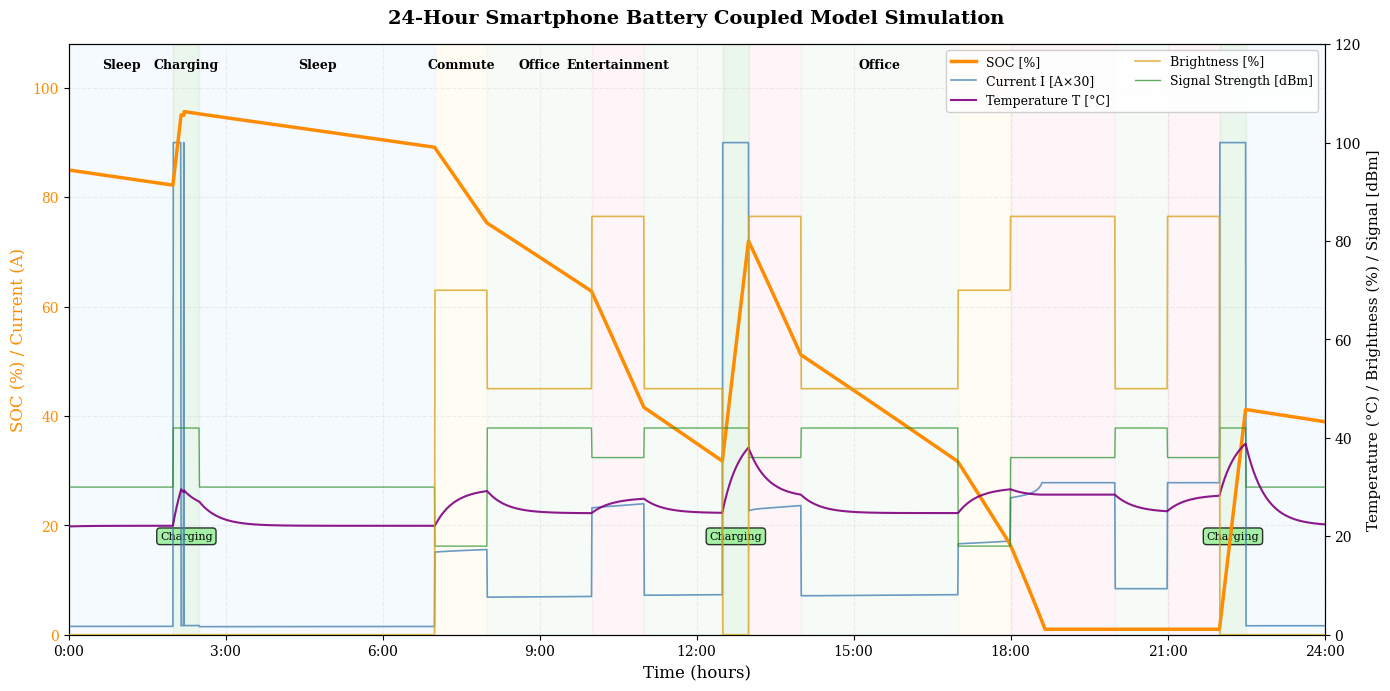
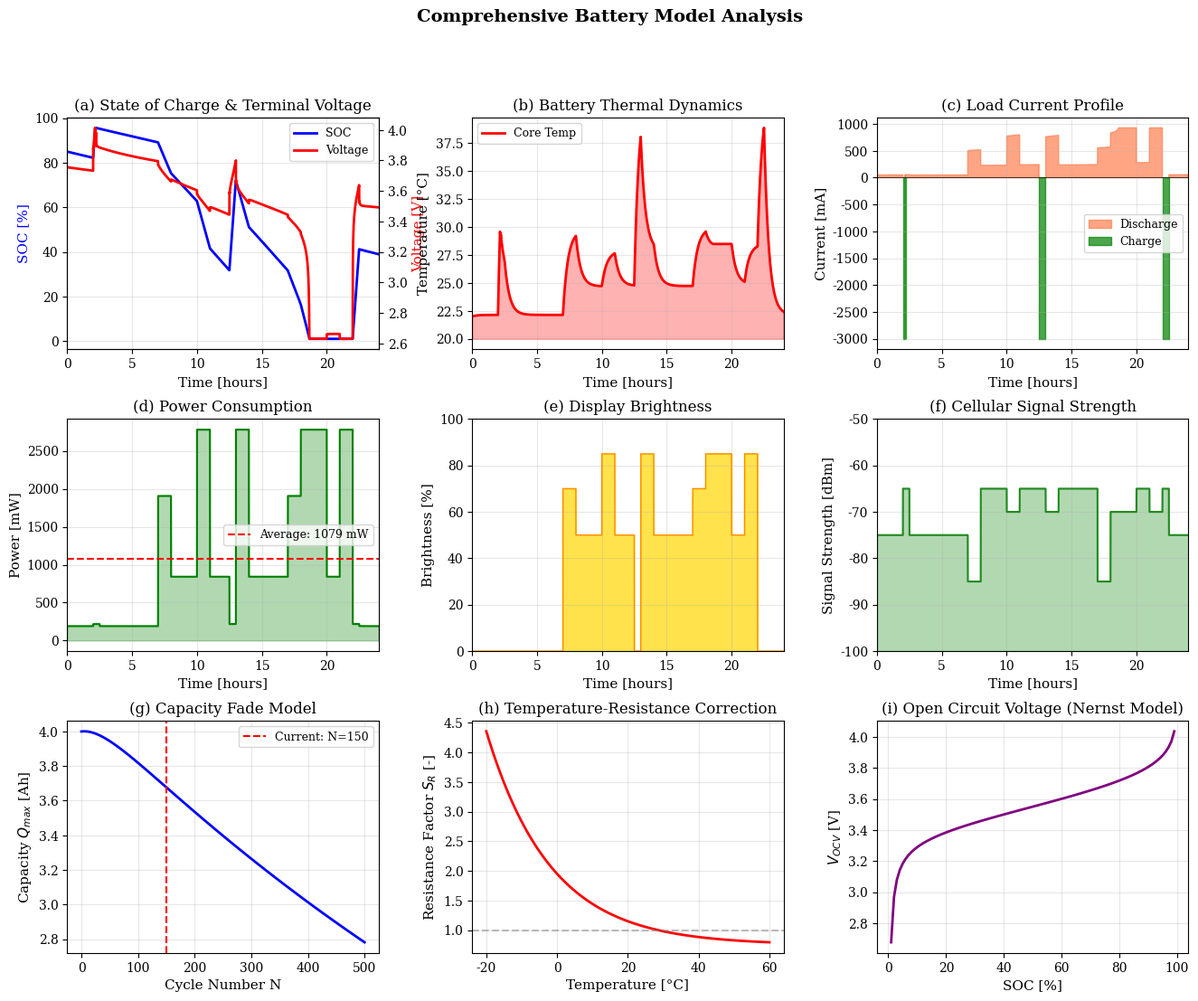

Here is the Python script that generated these plots, in order:
#!/usr/bin/env python3
"""
24-Hour Smartphone Battery Discharge Simulation (English Version)
==================================================================
Coupled Electro-Thermal-Aging Model with Realistic Usage Scenarios

This simulation models battery behavior across different daily activities:
- Sleep (minimal background activity)
- Commute (navigation + audio streaming)
- Office (email, documents, browsing)
- Entertainment (video streaming, gaming)
- Charging (CC-CV charging protocol)

Output variables:
- SOC: State of Charge [%]
- I: Load current [A]
- T: Battery temperature [°C]
- L: Screen brightness [%]
- S: Signal strength [dBm]
"""

import numpy as np
import matplotlib.pyplot as plt
import matplotlib.patches as mpatches
from matplotlib.gridspec import GridSpec
import warnings
warnings.filterwarnings('ignore')

# Set professional plot style
plt.rcParams['font.family'] = 'serif'
plt.rcParams['font.size'] = 10
plt.rcParams['axes.labelsize'] = 11
plt.rcParams['axes.titlesize'] = 12
plt.rcParams['legend.fontsize'] = 9
plt.rcParams['figure.dpi'] = 150

# =============================================================================
# Physical Parameters
# =============================================================================

class BatteryParameters:
    """Battery physical parameters based on NASA PCoE and Panasonic NCR18650B"""
    # Nominal specifications
    Q_nom = 4.0          # Nominal capacity [Ah]
    V_nom = 3.85         # Nominal voltage [V]
    V_max = 4.35         # Maximum voltage [V]
    V_min = 3.0          # Cutoff voltage [V]
    
    # Aging parameters (double-exponential model)
    a_Q, b_Q = -0.15, 0.025
    c_Q, d_Q = 4.15, 0.0008
    
    # Impedance parameters (power-law model)
    a_R, b_R, c_R = 0.008, 0.22, 0.025
    
    # Temperature correction parameters
    S_Q_max, k_Q, T_0 = 1.02, 0.1, -12.0
    C_R, A_R, B_R = 0.75, 1.2, 0.055
    
    # OCV parameters (Nernst-based)
    K = [3.45, 0.18, -0.005, 0.06, -0.09]
    
    # RC circuit parameters
    R0_ratio, R1_ratio, R2_ratio = 0.35, 0.40, 0.25
    tau_1, tau_2 = 25.0, 250.0
    
    # Thermal parameters
    C_c, C_s = 50.0, 12.0
    R_cs, R_se = 2.5, 20.0
    dV_dT = 0.0004
    
    # Charging parameters
    I_charge_max = 3.0
    V_charge = 4.35


# =============================================================================
# Activity Scenarios (English)
# =============================================================================

class ActivityScenarios:
    """Activity scenario definitions with power profiles"""
    
    @staticmethod
    def sleep():
        """Sleep mode - minimal power consumption"""
        return {
            'name': 'Sleep',
            'color': '#E3F2FD',
            '5g_active': True, '5g_data_rate': 50e3, '5g_distance': 400,
            'bt_active': True, 'bt_streaming': False, 'bt_interval': 2.0,
            'bg_wake_rate': 0.3, 'bg_activity': 0.2,
            'gnss_active': False, 'gnss_environment': 'indoor', 'gnss_satellites': 0,
            'display_on': False, 'display_brightness': 0.0, 
            'display_refresh': 1, 'display_content': 'dark',
            'cpu_load': 0.02,
            'T_env': 22.0, 'signal_strength': -75,
        }
    
    @staticmethod
    def commute():
        """Commute mode - navigation + audio"""
        return {
            'name': 'Commute',
            'color': '#FFF8E1',
            '5g_active': True, '5g_data_rate': 8e6, '5g_distance': 800,
            'bt_active': True, 'bt_streaming': True, 'bt_interval': 0.02,
            'bg_wake_rate': 1.5, 'bg_activity': 0.6,
            'gnss_active': True, 'gnss_environment': 'urban', 'gnss_satellites': 6,
            'display_on': True, 'display_brightness': 0.7, 
            'display_refresh': 60, 'display_content': 'mixed',
            'cpu_load': 0.45,
            'T_env': 28.0, 'signal_strength': -85,
        }
    
    @staticmethod
    def office():
        """Office mode - email, documents"""
        return {
            'name': 'Office',
            'color': '#E8F5E9',
            '5g_active': True, '5g_data_rate': 3e6, '5g_distance': 300,
            'bt_active': True, 'bt_streaming': False, 'bt_interval': 0.5,
            'bg_wake_rate': 2.0, 'bg_activity': 0.7,
            'gnss_active': False, 'gnss_environment': 'indoor', 'gnss_satellites': 0,
            'display_on': True, 'display_brightness': 0.5, 
            'display_refresh': 60, 'display_content': 'text',
            'cpu_load': 0.25,
            'T_env': 24.0, 'signal_strength': -65,
        }
    
    @staticmethod
    def entertainment():
        """Entertainment mode - video/gaming"""
        return {
            'name': 'Entertainment',
            'color': '#FCE4EC',
            '5g_active': True, '5g_data_rate': 25e6, '5g_distance': 400,
            'bt_active': True, 'bt_streaming': True, 'bt_interval': 0.05,
            'bg_wake_rate': 1.0, 'bg_activity': 0.4,
            'gnss_active': False, 'gnss_environment': 'indoor', 'gnss_satellites': 0,
            'display_on': True, 'display_brightness': 0.85, 
            'display_refresh': 90, 'display_content': 'video',
            'cpu_load': 0.65,
            'T_env': 25.0, 'signal_strength': -70,
        }
    
    @staticmethod
    def charging():
        """Charging state"""
        return {
            'name': 'Charging',
            'color': '#C8E6C9',
            'is_charging': True,
            '5g_active': True, '5g_data_rate': 1e6, '5g_distance': 300,
            'bt_active': True, 'bt_streaming': False, 'bt_interval': 1.0,
            'bg_wake_rate': 1.0, 'bg_activity': 0.5,
            'gnss_active': False, 'gnss_environment': 'indoor', 'gnss_satellites': 0,
            'display_on': False, 'display_brightness': 0.0, 
            'display_refresh': 60, 'display_content': 'dark',
            'cpu_load': 0.1,
            'T_env': 25.0, 'signal_strength': -65,
        }


def create_daily_schedule():
    """Create 24-hour activity schedule"""
    return [
        (0.0, 2.0, ActivityScenarios.sleep),
        (2.0, 2.5, ActivityScenarios.charging),
        (2.5, 7.0, ActivityScenarios.sleep),
        (7.0, 8.0, ActivityScenarios.commute),
        (8.0, 10.0, ActivityScenarios.office),
        (10.0, 11.0, ActivityScenarios.entertainment),
        (11.0, 12.5, ActivityScenarios.office),
        (12.5, 13.0, ActivityScenarios.charging),
        (13.0, 14.0, ActivityScenarios.entertainment),
        (14.0, 17.0, ActivityScenarios.office),
        (17.0, 18.0, ActivityScenarios.commute),
        (18.0, 20.0, ActivityScenarios.entertainment),
        (20.0, 21.0, ActivityScenarios.office),
        (21.0, 22.0, ActivityScenarios.entertainment),
        (22.0, 22.5, ActivityScenarios.charging),
        (22.5, 24.0, ActivityScenarios.sleep),
    ]


# =============================================================================
# Coupled Battery Model
# =============================================================================

class CoupledBatteryModel:
    """
    Coupled Electro-Thermal-Aging Battery Model
    
    State vector: x = [z, V1, V2, Tc, Ts]
    """
    
    def __init__(self, cycle_number=150):
        self.params = BatteryParameters()
        self.cycle_number = cycle_number
        self._update_aging_params()
    
    def _update_aging_params(self):
        N = self.cycle_number
        p = self.params
        self.Q_max_base = p.a_Q * np.exp(-p.b_Q * N) + p.c_Q * np.exp(-p.d_Q * N)
        self.R_total_base = p.a_R * np.power(max(N, 1), p.b_R) + p.c_R
    
    def capacity_temp_factor(self, T):
        p = self.params
        return p.S_Q_max / (1 + np.exp(-p.k_Q * (T - p.T_0)))
    
    def resistance_temp_factor(self, T):
        p = self.params
        return p.C_R + p.A_R * np.exp(-p.B_R * T)
    
    def get_capacity(self, Tc):
        return self.Q_max_base * self.capacity_temp_factor(Tc)
    
    def get_resistance(self, Tc):
        return self.R_total_base * self.resistance_temp_factor(Tc)
    
    def ocv(self, z):
        z = np.clip(z, 1e-6, 1 - 1e-6)
        K = self.params.K
        return K[0] + K[1]*z + K[2]/z + K[3]*np.log(z) + K[4]*np.log(1-z)
    
    def load_power(self, profile, V_bat, Tc):
        p = profile
        
        # 5G power
        rate_ratio = np.clip(p['5g_data_rate'] / 100e6, 0, 8)
        snr = 2**rate_ratio - 1
        P_tx = np.clip(1e-9 * (p['5g_distance'] ** 3.2) * snr, 0, 2.0)
        P_5g = 0.15 + P_tx / 0.35 if p['5g_active'] else 0.001
        
        # Bluetooth power
        if p['bt_streaming']:
            P_bt = 0.035
        elif p['bt_active']:
            P_bt = V_bat * (5e-6 + 50e-6 / p['bt_interval'])
        else:
            P_bt = 0
        
        # Background power
        duty = np.clip(p['bg_wake_rate'] * 10.5 / 60, 0, 1)
        P_bg = 0.005 + duty * 0.08 + (1 - duty) * 0.015
        
        # GNSS power
        if p['gnss_active']:
            lock_prob = 1 / (1 + np.exp(-10 * (p['gnss_satellites']/12 * 0.7 - 0.3)))
            P_gnss = lock_prob * 0.04 + (1 - lock_prob) * 0.15 + 0.01
        else:
            P_gnss = 0
        
        # Display power
        if p['display_on']:
            apl_map = {'dark': 0.1, 'text': 0.25, 'mixed': 0.4, 'video': 0.55}
            apl = apl_map.get(p['display_content'], 0.4)
            P_disp = 0.08 + 0.004 * p['display_refresh'] + 2.2 * (p['display_brightness'] ** 1.4) * apl
        else:
            P_disp = 0.008
        
        # SoC power
        f = 3e8 + (3e9 - 3e8) * p['cpu_load']
        P_dyn = 1.2e-28 * (f ** 3)
        T_k = Tc + 273.15
        I_leak = np.clip(0.004 * (T_k / 298) ** 2 * np.exp(0.015 * (Tc - 25)), 0, 0.3)
        P_soc = P_dyn + 1.0 * I_leak
        
        return P_5g + P_bt + P_bg + P_gnss + P_disp + P_soc, {
            '5G': P_5g, 'Bluetooth': P_bt, 'Background': P_bg,
            'GNSS': P_gnss, 'Display': P_disp, 'SoC': P_soc
        }
    
    def state_derivatives(self, t, state, profile):
        z, V1, V2, Tc, Ts = state
        z = np.clip(z, 0.01, 0.99)
        p = self.params
        
        Q_max = self.get_capacity(Tc)
        R_total = self.get_resistance(Tc)
        R0, R1, R2 = R_total * p.R0_ratio, R_total * p.R1_ratio, R_total * p.R2_ratio
        C1, C2 = p.tau_1 / R1 if R1 > 0 else 1, p.tau_2 / R2 if R2 > 0 else 1
        
        V_ocv = self.ocv(z)
        is_charging = profile.get('is_charging', False)
        
        if is_charging and z < 0.95:
            I_charge = max(min(p.I_charge_max, (p.V_charge - V_ocv) / R_total), 0.1)
            I = -I_charge
        else:
            V_term_est = V_ocv - V1 - V2
            P_load, _ = self.load_power(profile, V_term_est, Tc)
            I = P_load / max(V_term_est, 3.0)
        
        eta = 0.85 + 0.148 / (1 + np.exp(-0.1 * (Tc + 5)))
        
        dz_dt = -I * eta / (Q_max * 3600)
        dV1_dt = -V1 / (R1 * C1) + I / C1
        dV2_dt = -V2 / (R2 * C2) + I / C2
        
        Q_gen = I**2 * R_total + abs(I) * (Tc + 273.15) * p.dV_dT
        T_env = profile.get('T_env', 25.0)
        dTc_dt = (Q_gen - (Tc - Ts) / p.R_cs) / p.C_c
        dTs_dt = ((Tc - Ts) / p.R_cs - (Ts - T_env) / p.R_se) / p.C_s
        
        return [dz_dt, dV1_dt, dV2_dt, dTc_dt, dTs_dt]
    
    def terminal_voltage(self, state, profile):
        z, V1, V2, Tc, Ts = state
        z = np.clip(z, 0.01, 0.99)
        R_total = self.get_resistance(Tc)
        R0 = R_total * self.params.R0_ratio
        V_ocv = self.ocv(z)
        
        is_charging = profile.get('is_charging', False)
        if is_charging and z < 0.95:
            I = -min(self.params.I_charge_max, (self.params.V_charge - V_ocv) / R_total)
        else:
            V_est = V_ocv - V1 - V2
            P_load, _ = self.load_power(profile, V_est, Tc)
            I = P_load / max(V_est, 3.0)
        
        return V_ocv - V1 - V2 - I * R0, I


def run_daily_simulation(model, schedule, dt=30.0):
    """Run 24-hour simulation"""
    state = [0.85, 0.0, 0.0, 22.0, 22.0]
    
    results = {k: [] for k in ['t', 'soc', 'current', 'voltage', 'temperature', 
                                'brightness', 'signal', 'power', 'scenarios']}
    
    t = 0
    while t < 24 * 3600:
        t_hours = t / 3600
        current_scenario = None
        for start_h, end_h, scenario_func in schedule:
            if start_h <= t_hours < end_h:
                current_scenario = scenario_func()
                break
        if current_scenario is None:
            current_scenario = ActivityScenarios.sleep()
        
        dstate = model.state_derivatives(t, state, current_scenario)
        state = [np.clip(state[i] + dstate[i] * dt, 0.01, 0.99) if i == 0 
                 else state[i] + dstate[i] * dt for i in range(5)]
        
        V_term, I = model.terminal_voltage(state, current_scenario)
        P_load, _ = model.load_power(current_scenario, V_term, state[3])
        
        results['t'].append(t / 3600)
        results['soc'].append(state[0] * 100)
        results['current'].append(I)
        results['voltage'].append(V_term)
        results['temperature'].append(state[3])
        results['brightness'].append(current_scenario['display_brightness'] * 100)
        results['signal'].append(current_scenario['signal_strength'])
        results['power'].append(P_load)
        results['scenarios'].append(current_scenario)
        
        t += dt
    
    return {k: np.array(v) if k != 'scenarios' else v for k, v in results.items()}


def plot_daily_results_english(results, schedule, save_path=None):
    """Plot 24-hour simulation results - Professional English version"""
    fig, ax1 = plt.subplots(figsize=(14, 7))
    
    t = results['t']
    
    # Plot activity region backgrounds
    for start_h, end_h, scenario_func in schedule:
        scenario = scenario_func()
        ax1.axvspan(start_h, end_h, alpha=0.35, color=scenario['color'], zorder=0)
    
    # Add activity labels at top
    labeled = set()
    for start_h, end_h, scenario_func in schedule:
        scenario = scenario_func()
        mid = (start_h + end_h) / 2
        name = scenario['name']
        if name not in labeled or end_h - start_h > 2:
            ax1.text(mid, 103, name, ha='center', va='bottom', fontsize=9, fontweight='bold')
            labeled.add(name)
    
    # Primary Y-axis: SOC and Current
    line_soc, = ax1.plot(t, results['soc'], 'darkorange', linewidth=2.5, 
                         label='SOC [%]', zorder=5)
    
    current_scaled = np.abs(results['current']) * 30
    line_current, = ax1.plot(t, current_scaled, 'steelblue', linewidth=1.2, 
                             alpha=0.8, label='Current I [A×30]', zorder=4)
    
    ax1.set_xlabel('Time (hours)', fontsize=12)
    ax1.set_ylabel('SOC (%) / Current (A)', fontsize=12, color='darkorange')
    ax1.tick_params(axis='y', labelcolor='darkorange')
    ax1.set_xlim([0, 24])
    ax1.set_ylim([0, 108])
    ax1.set_xticks(np.arange(0, 25, 3))
    ax1.set_xticklabels([f'{int(h)}:00' for h in np.arange(0, 25, 3)])
    ax1.grid(True, alpha=0.2, linestyle='--')
    
    # Secondary Y-axis: Temperature, Brightness, Signal
    ax2 = ax1.twinx()
    
    line_temp, = ax2.plot(t, results['temperature'], 'purple', 
                         linewidth=1.5, alpha=0.9, label='Temperature T [°C]', zorder=3)
    line_bright, = ax2.plot(t, results['brightness'], 'goldenrod', 
                           linewidth=1.2, alpha=0.8, label='Brightness [%]', zorder=3)
    signal_norm = (results['signal'] + 100) * 1.2
    line_signal, = ax2.plot(t, signal_norm, 'forestgreen', 
                           linewidth=1.0, alpha=0.7, label='Signal [dBm]', zorder=2)
    
    ax2.set_ylabel('Temperature (°C) / Brightness (%) / Signal [dBm]', fontsize=11)
    ax2.set_ylim([0, 120])
    
    # Mark charging periods
    for start_h, end_h, scenario_func in schedule:
        scenario = scenario_func()
        if scenario.get('is_charging', False) or scenario['name'] == 'Charging':
            mid = (start_h + end_h) / 2
            ax1.annotate('Charging', xy=(mid, 18), fontsize=8, ha='center', va='center',
                        bbox=dict(boxstyle='round,pad=0.3', facecolor='lightgreen', alpha=0.8))
    
    # Legend
    lines = [line_soc, line_current, line_temp, line_bright, line_signal]
    labels = ['SOC [%]', 'Current I [A×30]', 'Temperature T [°C]', 
              'Brightness [%]', 'Signal Strength [dBm]']
    ax1.legend(lines, labels, loc='upper right', fontsize=9, framealpha=0.9, ncol=2)
    
    plt.title('24-Hour Smartphone Battery Coupled Model Simulation', 
              fontsize=14, fontweight='bold', pad=15)
    
    plt.tight_layout()
    
    if save_path:
        plt.savefig(save_path, dpi=300, bbox_inches='tight')
        print(f'Figure saved: {save_path}')
    
    return fig


def plot_comprehensive_analysis(results, model, save_path=None):
    """Generate comprehensive analysis figure with multiple panels"""
    fig = plt.figure(figsize=(16, 12))
    gs = GridSpec(3, 3, figure=fig, hspace=0.3, wspace=0.3)
    
    t = results['t']
    
    # Panel (a): SOC and Voltage
    ax1 = fig.add_subplot(gs[0, 0])
    ax1_twin = ax1.twinx()
    l1, = ax1.plot(t, results['soc'], 'b-', linewidth=2, label='SOC')
    l2, = ax1_twin.plot(t, results['voltage'], 'r-', linewidth=2, label='Voltage')
    ax1.set_xlabel('Time [hours]')
    ax1.set_ylabel('SOC [%]', color='blue')
    ax1_twin.set_ylabel('Voltage [V]', color='red')
    ax1.set_title('(a) State of Charge & Terminal Voltage')
    ax1.legend(handles=[l1, l2], loc='upper right')
    ax1.grid(True, alpha=0.3)
    ax1.set_xlim([0, 24])
    
    # Panel (b): Temperature dynamics
    ax2 = fig.add_subplot(gs[0, 1])
    ax2.plot(t, results['temperature'], 'r-', linewidth=2, label='Core Temp')
    ax2.fill_between(t, 20, results['temperature'], alpha=0.3, color='red')
    ax2.set_xlabel('Time [hours]')
    ax2.set_ylabel('Temperature [°C]')
    ax2.set_title('(b) Battery Thermal Dynamics')
    ax2.legend()
    ax2.grid(True, alpha=0.3)
    ax2.set_xlim([0, 24])
    
    # Panel (c): Current profile
    ax3 = fig.add_subplot(gs[0, 2])
    colors = ['green' if i < 0 else 'red' for i in results['current']]
    ax3.fill_between(t, 0, results['current']*1000, 
                     where=results['current'] >= 0, color='coral', alpha=0.7, label='Discharge')
    ax3.fill_between(t, 0, results['current']*1000, 
                     where=results['current'] < 0, color='green', alpha=0.7, label='Charge')
    ax3.axhline(y=0, color='black', linewidth=0.5)
    ax3.set_xlabel('Time [hours]')
    ax3.set_ylabel('Current [mA]')
    ax3.set_title('(c) Load Current Profile')
    ax3.legend()
    ax3.grid(True, alpha=0.3)
    ax3.set_xlim([0, 24])
    
    # Panel (d): Power consumption
    ax4 = fig.add_subplot(gs[1, 0])
    ax4.plot(t, results['power']*1000, 'g-', linewidth=1.5)
    ax4.fill_between(t, 0, results['power']*1000, alpha=0.3, color='green')
    avg_power = np.mean(results['power']) * 1000
    ax4.axhline(y=avg_power, color='red', linestyle='--', 
                label=f'Average: {avg_power:.0f} mW')
    ax4.set_xlabel('Time [hours]')
    ax4.set_ylabel('Power [mW]')
    ax4.set_title('(d) Power Consumption')
    ax4.legend()
    ax4.grid(True, alpha=0.3)
    ax4.set_xlim([0, 24])
    
    # Panel (e): Brightness profile
    ax5 = fig.add_subplot(gs[1, 1])
    ax5.fill_between(t, 0, results['brightness'], alpha=0.7, color='gold')
    ax5.plot(t, results['brightness'], 'darkorange', linewidth=1)
    ax5.set_xlabel('Time [hours]')
    ax5.set_ylabel('Brightness [%]')
    ax5.set_title('(e) Display Brightness')
    ax5.grid(True, alpha=0.3)
    ax5.set_xlim([0, 24])
    ax5.set_ylim([0, 100])
    
    # Panel (f): Signal strength
    ax6 = fig.add_subplot(gs[1, 2])
    ax6.plot(t, results['signal'], 'forestgreen', linewidth=1.5)
    ax6.fill_between(t, -100, results['signal'], alpha=0.3, color='green')
    ax6.set_xlabel('Time [hours]')
    ax6.set_ylabel('Signal Strength [dBm]')
    ax6.set_title('(f) Cellular Signal Strength')
    ax6.grid(True, alpha=0.3)
    ax6.set_xlim([0, 24])
    ax6.set_ylim([-100, -50])
    
    # Panel (g): Aging effect on capacity
    ax7 = fig.add_subplot(gs[2, 0])
    cycles = np.linspace(0, 500, 100)
    p = BatteryParameters()
    Q_max = [p.a_Q * np.exp(-p.b_Q * N) + p.c_Q * np.exp(-p.d_Q * N) for N in cycles]
    ax7.plot(cycles, Q_max, 'b-', linewidth=2)
    ax7.axvline(x=model.cycle_number, color='red', linestyle='--', 
                label=f'Current: N={model.cycle_number}')
    ax7.set_xlabel('Cycle Number N')
    ax7.set_ylabel('Capacity $Q_{max}$ [Ah]')
    ax7.set_title('(g) Capacity Fade Model')
    ax7.legend()
    ax7.grid(True, alpha=0.3)
    
    # Panel (h): Temperature effect on resistance
    ax8 = fig.add_subplot(gs[2, 1])
    temps = np.linspace(-20, 60, 100)
    S_R = [p.C_R + p.A_R * np.exp(-p.B_R * T) for T in temps]
    ax8.plot(temps, S_R, 'r-', linewidth=2)
    ax8.axhline(y=1.0, color='gray', linestyle='--', alpha=0.5)
    ax8.set_xlabel('Temperature [°C]')
    ax8.set_ylabel('Resistance Factor $S_R$ [-]')
    ax8.set_title('(h) Temperature-Resistance Correction')
    ax8.grid(True, alpha=0.3)
    
    # Panel (i): OCV curve
    ax9 = fig.add_subplot(gs[2, 2])
    soc_range = np.linspace(0.01, 0.99, 100)
    ocv_values = [model.ocv(z) for z in soc_range]
    ax9.plot(soc_range * 100, ocv_values, 'purple', linewidth=2)
    ax9.set_xlabel('SOC [%]')
    ax9.set_ylabel('$V_{OCV}$ [V]')
    ax9.set_title('(i) Open Circuit Voltage (Nernst Model)')
    ax9.grid(True, alpha=0.3)
    
    plt.suptitle('Comprehensive Battery Model Analysis', fontsize=14, fontweight='bold', y=0.98)
    
    if save_path:
        plt.savefig(save_path, dpi=300, bbox_inches='tight')
        print(f'Figure saved: {save_path}')
    
    return fig


# =============================================================================
# Main Execution
# =============================================================================

if __name__ == "__main__":
    import os
    
    print("="*70)
    print("  24-Hour Smartphone Battery Coupled Model Simulation")
    print("  Electro-Thermal-Aging Model with Multi-Physics Load")
    print("="*70)
    
    # Initialize model
    print("\nInitializing coupled electro-thermal-aging model...")
    model = CoupledBatteryModel(cycle_number=150)
    
    # Create schedule
    schedule = create_daily_schedule()
    
    # Run simulation
    print("Running 24-hour simulation...")
    results = run_daily_simulation(model, schedule, dt=30.0)
    
    # Statistics
    print("\n" + "="*50)
    print("SIMULATION RESULTS")
    print("="*50)
    print(f"  Initial SOC:        {results['soc'][0]:.1f}%")
    print(f"  Final SOC:          {results['soc'][-1]:.1f}%")
    print(f"  Minimum SOC:        {min(results['soc']):.1f}%")
    print(f"  Maximum SOC:        {max(results['soc']):.1f}%")
    print(f"  Average Power:      {np.mean(results['power'])*1000:.1f} mW")
    print(f"  Peak Power:         {max(results['power'])*1000:.1f} mW")
    print(f"  Temperature Range:  {min(results['temperature']):.1f}°C - {max(results['temperature']):.1f}°C")
    print(f"  Energy Consumed:    {np.trapz(results['power'], results['t']*3600)/3600:.2f} Wh")
    
    # Generate figures
    print("\nGenerating visualization figures...")
    os.makedirs('output/results', exist_ok=True)
    
    # Main daily plot
    fig1 = plot_daily_results_english(results, schedule, 
                                       'output/results/daily_simulation_24h_english.png')
    plt.close(fig1)
    
    # Comprehensive analysis
    fig2 = plot_comprehensive_analysis(results, model,
                                        'output/results/comprehensive_analysis.png')
    plt.close(fig2)
    
    print("\nSimulation complete!")
